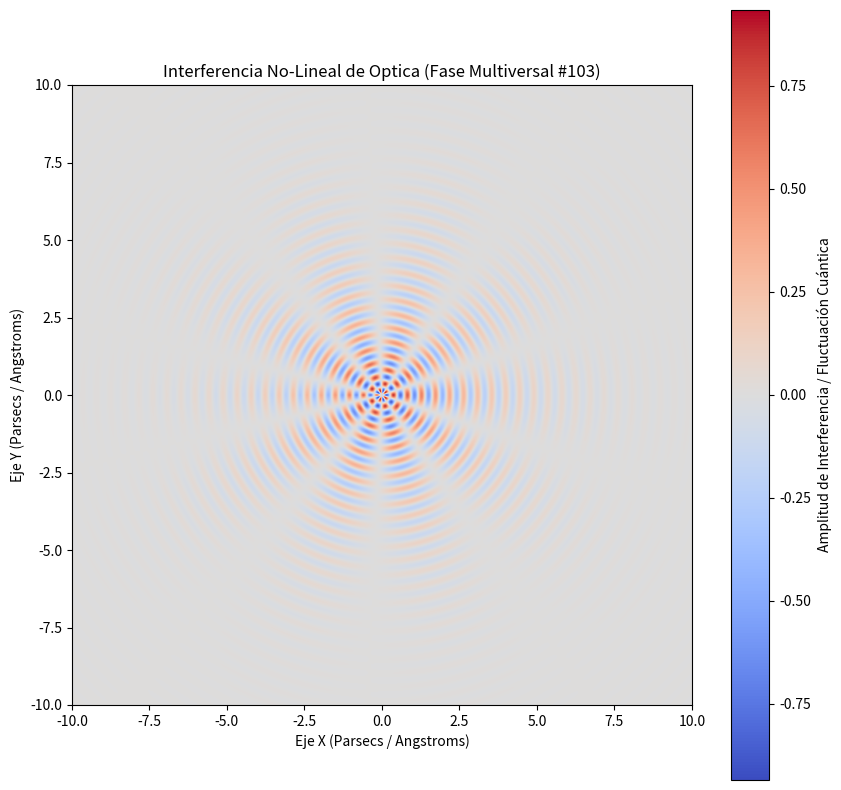

Write Python code to recreate this figure.
%matplotlib inline
# Simulación Multiversal: Optica - Variante 103
import numpy as np
import matplotlib.pyplot as plt

# Parámetros Físicos No-Lineales
omega_1 = 13.848
omega_2 = 4.857
lambda_decay = 0.451
phase_shift = 2.683

x = np.linspace(-10, 10, 800)
y = np.linspace(-10, 10, 800)
X, Y = np.meshgrid(x, y)

# Dinámica de Fluidos / Campos Tensor-Escalares (Fase Multiversal)
R = np.sqrt(X**2 + Y**2) + 1e-5
Z = (np.sin(omega_1 * R + phase_shift) * np.cos(omega_2 * np.arctan2(Y, X))) * np.exp(-lambda_decay * R)

plt.figure(figsize=(10, 10))
plt.imshow(Z, cmap='coolwarm', extent=[-10, 10, -10, 10], origin='lower')
plt.colorbar(label='Amplitud de Interferencia / Fluctuación Cuántica')
plt.title(r'Interferencia No-Lineal de Optica (Fase Multiversal #103)')
plt.xlabel('Eje X (Parsecs / Angstroms)')
plt.ylabel('Eje Y (Parsecs / Angstroms)')
plt.show()
